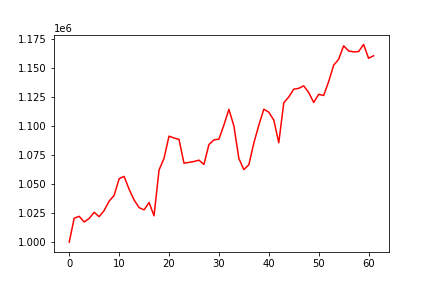

Source data for this figure (header and first rows):
, 0
0, 1000000
1, 1020561
2, 1022194
3, 1017339
4, 1020371
5, 1025632
6, 1021892
7, 1027186
8, 1035274
9, 1040171
10, 1054525
11, 1056538
12, 1045509
13, 1036286
14, 1029660
15, 1027746
16, 1034063
17, 1022663
18, 1061967
19, 1072108
20, 1091157
21, 1089552
22, 1088404
23, 1067907
24, 1068605
25, 1069332
26, 1070510
27, 1066833
28, 1083907
29, 1087930
30, 1088565
31, 1100656
32, 1114214
33, 1099998
34, 1071948
35, 1062414
36, 1066525
37, 1085264
38, 1100535
39, 1114332
40, 1111787
41, 1104993
42, 1085488
43, 1119780
44, 1124873
45, 1131548
46, 1132291
47, 1134420
48, 1128693
49, 1120088
50, 1127156
51, 1126135
52, 1138139
53, 1152191
54, 1157296
55, 1168864
56, 1164507
57, 1163612
58, 1163919
59, 1170043
... 2 more rows
